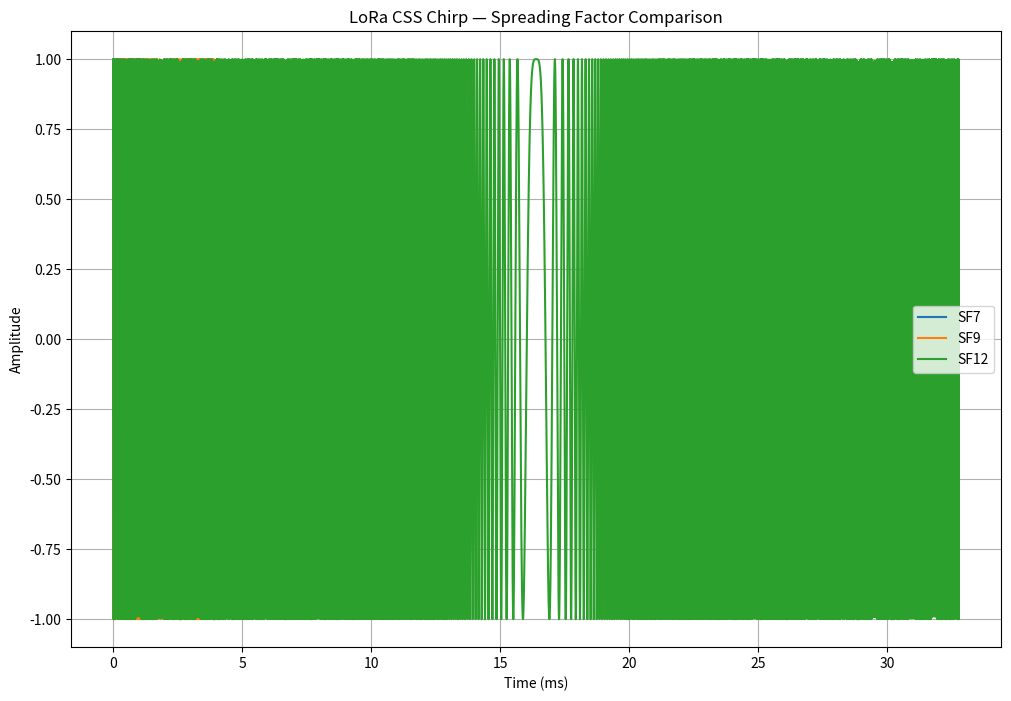

Source code (Python):
import numpy as np
import matplotlib.pyplot as plt


# --------------------------------------------------
# LoRa Spreading Factor Experiment
# --------------------------------------------------

BANDWIDTH = 125_000       # 125 kHz
SAMPLE_RATE = 1_000_000   # 1 MHz


def generate_chirp(sf, bandwidth, sample_rate):
    """
    Generate one simplified baseband upchirp.

    SF determines the number of chips/samples
    representing one symbol in this simplified model.
    """

    chips_per_symbol = 2 ** sf

    # Symbol duration:
    symbol_duration = chips_per_symbol / bandwidth

    # Number of samples for visualization
    num_samples = int(symbol_duration * sample_rate)

    t = np.arange(num_samples) / sample_rate

    # Chirp frequency sweep
    f_start = -bandwidth / 2
    f_end = bandwidth / 2

    k = (f_end - f_start) / symbol_duration

    phase = 2 * np.pi * (
        f_start * t + 0.5 * k * t**2
    )

    chirp = np.exp(1j * phase)

    return t, chirp, symbol_duration


# --------------------------------------------------
# Compare different spreading factors
# --------------------------------------------------

spreading_factors = [7, 8, 9, 10, 11, 12]

for sf in spreading_factors:

    t, chirp, symbol_duration = generate_chirp(
        sf,
        BANDWIDTH,
        SAMPLE_RATE
    )

    chips = 2 ** sf

    symbol_rate = BANDWIDTH / chips

    print(
        f"SF{sf}: "
        f"chips/symbol = {chips}, "
        f"symbol duration = {symbol_duration * 1000:.3f} ms, "
        f"symbol rate = {symbol_rate:.2f} symbols/s"
    )


# --------------------------------------------------
# Visual comparison
# --------------------------------------------------

plt.figure(figsize=(12, 8))

for sf in [7, 9, 12]:

    t, chirp, symbol_duration = generate_chirp(
        sf,
        BANDWIDTH,
        SAMPLE_RATE
    )

    plt.plot(
        t * 1000,
        np.real(chirp),
        label=f"SF{sf}"
    )


plt.xlabel("Time (ms)")
plt.ylabel("Amplitude")
plt.title("LoRa CSS Chirp — Spreading Factor Comparison")
plt.legend()
plt.grid(True)

plt.show()
